Run: headless pygame with SDL's dummy video driver; simulated clock (each Clock.tick advances the game by its frame time, no real sleeping); random seed 0; keys injected as events and as key.get_pressed() state; no mouse input.
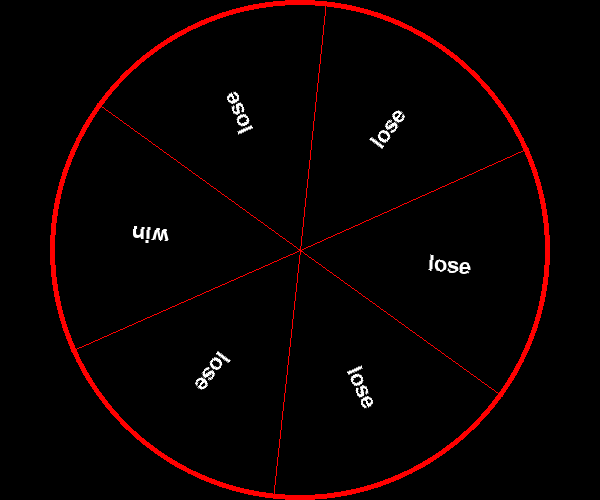
Frame 1 of 4 · flips 1–60 · no input
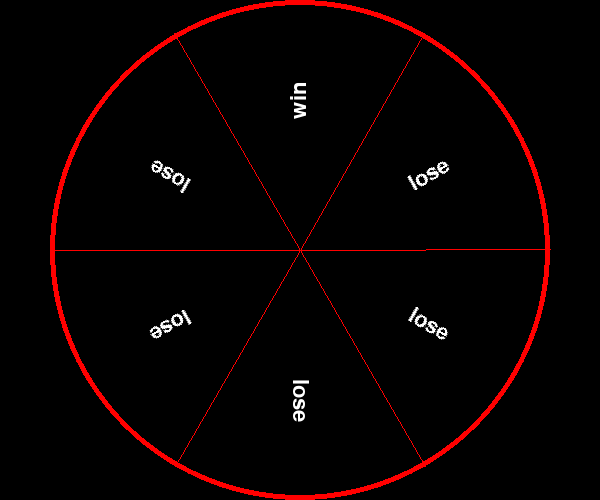
Frame 2 of 4 · flips 61–180 · tapped SPACE, RETURN · held RIGHT (→), D
Frame 3 of 4 · flips 181–300 · held DOWN (↓), S · screen unchanged from frame 2, image omitted
Frame 4 of 4 · flips 301–420 · held LEFT (←), A, UP (↑), W · screen unchanged from frame 3, image omitted

The pygame program that drew these frames:

import pygame
from math import sin, cos, pi, radians, degrees
pygame.init()
screen_width, screen_height = 600, 500
win = pygame.display.set_mode((screen_width, screen_height))
clock = pygame.time.Clock()
class roulette:
    def __init__(self):
        self.x = screen_width // 2
        self.y = screen_height // 2
        self.radius = screen_height // 2 - 100
        self.actualRadius = self.radius + 100
        self.color = (255, 0, 0)
        self.spin = 360
    def draw(self, window, time):
        self.drawLines(window, 6, ['win', 'lose', 'lose', 'lose', 'lose', 'lose'],time)
        pygame.draw.circle(window, self.color, (self.x, self.y), self.actualRadius, 5)

    def drawLines(self, window, lines, titles, time):
        font = pygame.font.SysFont('comicsans', 200 // lines)
        change = 360 // lines
        start = -90 - (change // 2)
        for i in range(lines):
            # pygame.draw.line(window, self.color, (self.x, self.y), (self.x + self.radius * cos(radians(start - (360 // lines))), self.y + self.radius * sin(radians(start - (360 // lines)))))
            text_angle = radians(start + change // 2) + time
            text = font.render(str(titles[i]), True, (255, 255, 255))
            text = pygame.transform.rotate(text, -degrees(text_angle))
            win.blit(text, (self.x + self.radius * cos(text_angle) - text.get_width() // 2, self.y + self.radius * sin(text_angle) - text.get_height() // 2))
            pygame.draw.line(window, self.color, (self.x, self.y), (self.x + self.actualRadius * cos(radians(start) + time), self.y + self.actualRadius * sin(radians(start) + time)))
            start += change


def RedrawGameWindow(new_roulette, time):
    win.fill((0, 0, 0))
    new_roulette.draw(win, time)
    pygame.display.update()


def main():
    running = True
    new_roulette = roulette()
    time = 0
    speed = 5
    while running:
        if new_roulette.spin > 0:
            if new_roulette.spin <= 20:
                time += radians(speed // 5)
                new_roulette.spin -= speed // 5
            elif new_roulette.spin <= 40:
                time += radians(speed // 4)
                new_roulette.spin -= speed // 4
            elif new_roulette.spin <= 50:
                time += radians(speed // 3)
                new_roulette.spin -= speed // 3
            elif new_roulette.spin <= 100:
                time += radians(speed // 2)
                new_roulette.spin -= speed // 2
            else:
                time += radians(speed)
                new_roulette.spin -= speed
        RedrawGameWindow(new_roulette, time)
        clock.tick(60)
        for event in pygame.event.get():
            if event.type == pygame.QUIT:
                running = False
main()
